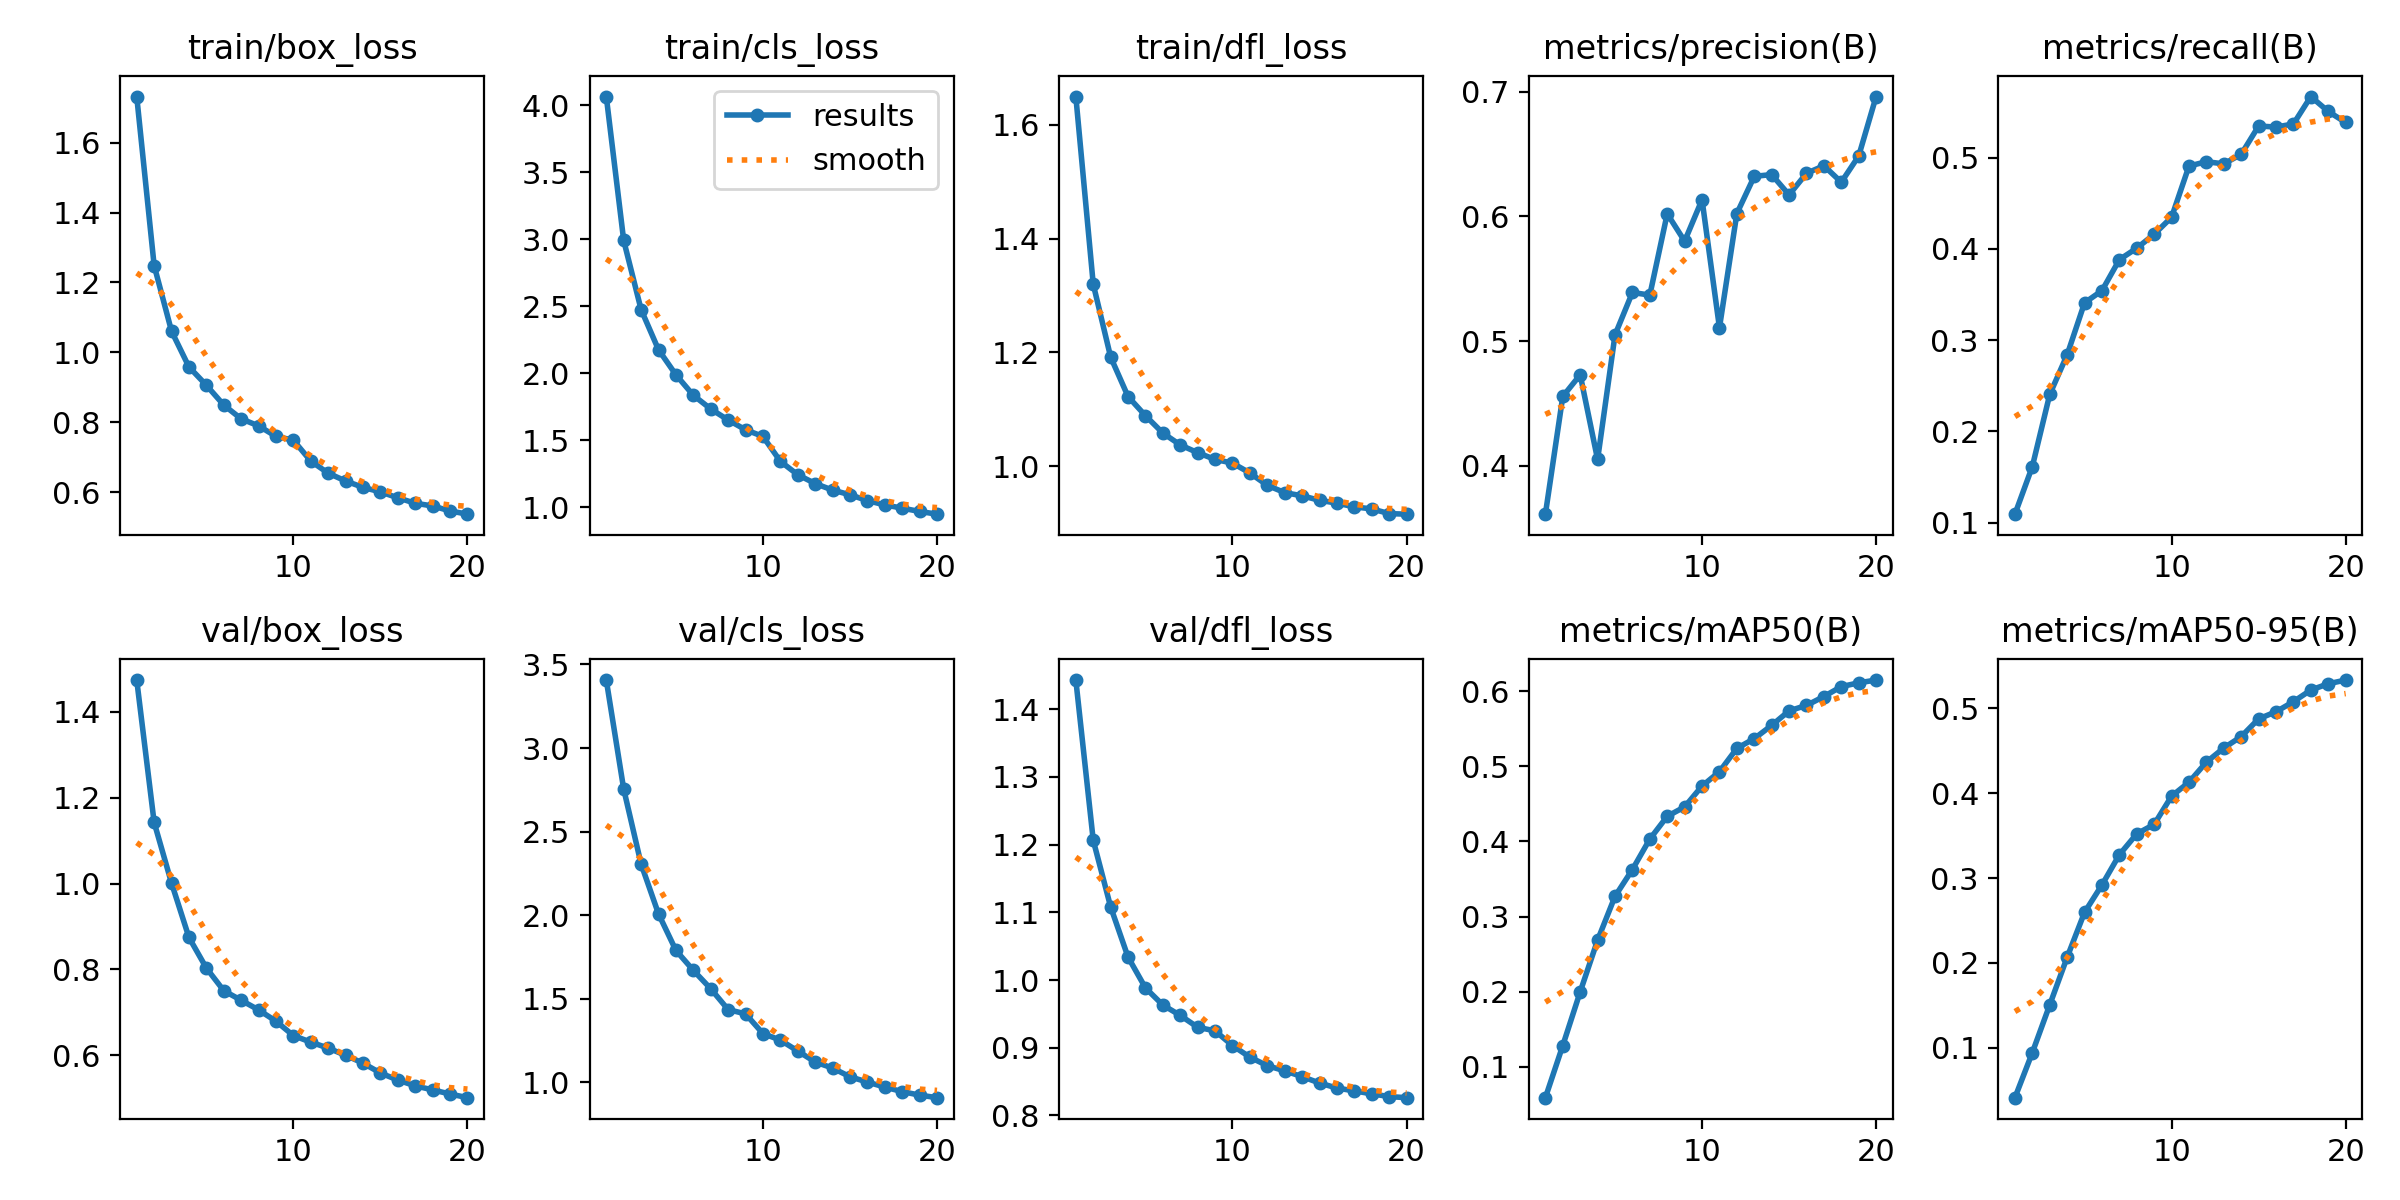

Data behind this chart, as committed beside it:
epoch, time, train/box_loss, train/cls_loss, train/dfl_loss, metrics/precision(B), metrics/recall(B), metrics/mAP50(B), metrics/mAP50-95(B), val/box_loss, val/cls_loss, val/dfl_loss, lr/pg0, lr/pg1, lr/pg2
1, 147.7, 1.732, 4.064, 1.65, 0.3613, 0.1093, 0.05901, 0.04106, 1.474, 3.407, 1.443, 0.0001146, 0.0001146, 0.0001146
2, 286.1, 1.249, 2.99, 1.32, 0.4556, 0.1615, 0.1284, 0.09416, 1.143, 2.755, 1.206, 0.0002182, 0.0002182, 0.0002182
3, 425, 1.061, 2.474, 1.192, 0.473, 0.2406, 0.1999, 0.1505, 1.001, 2.306, 1.108, 0.0003105, 0.0003105, 0.0003105
4, 566.1, 0.9583, 2.175, 1.122, 0.4051, 0.2839, 0.2686, 0.2066, 0.8744, 2.008, 1.034, 0.0002938, 0.0002938, 0.0002938
5, 705.7, 0.9058, 1.988, 1.089, 0.5049, 0.341, 0.3269, 0.2596, 0.8031, 1.79, 0.9883, 0.0002767, 0.0002767, 0.0002767
6, 847.3, 0.8491, 1.835, 1.058, 0.539, 0.3543, 0.3626, 0.2919, 0.7503, 1.671, 0.963, 0.0002596, 0.0002596, 0.0002596
7, 998.2, 0.8096, 1.733, 1.037, 0.5369, 0.3882, 0.4032, 0.3275, 0.7279, 1.56, 0.9477, 0.0002425, 0.0002425, 0.0002425
8, 1143, 0.7895, 1.65, 1.024, 0.6021, 0.4009, 0.4334, 0.3521, 0.7055, 1.436, 0.9302, 0.0002255, 0.0002255, 0.0002255
9, 1289, 0.7594, 1.578, 1.012, 0.5801, 0.4161, 0.446, 0.3633, 0.6791, 1.41, 0.9249, 0.0002084, 0.0002084, 0.0002084
10, 1437, 0.7484, 1.527, 1.005, 0.6134, 0.4347, 0.4737, 0.3966, 0.6456, 1.292, 0.9032, 0.0001913, 0.0001913, 0.0001913
11, 1578, 0.6887, 1.342, 0.9881, 0.5108, 0.4908, 0.4929, 0.413, 0.6303, 1.253, 0.886, 0.0001742, 0.0001742, 0.0001742
12, 1718, 0.6541, 1.242, 0.9664, 0.6023, 0.4956, 0.5238, 0.4367, 0.6165, 1.188, 0.8735, 0.0001571, 0.0001571, 0.0001571
13, 1856, 0.6317, 1.176, 0.9536, 0.6321, 0.4932, 0.5368, 0.4534, 0.5996, 1.122, 0.8658, 0.0001401, 0.0001401, 0.0001401
14, 1993, 0.6134, 1.127, 0.948, 0.6335, 0.5037, 0.5544, 0.4669, 0.5814, 1.086, 0.8573, 0.000123, 0.000123, 0.000123
15, 2132, 0.6005, 1.092, 0.94, 0.6172, 0.5347, 0.5738, 0.4877, 0.5584, 1.034, 0.8479, 0.0001059, 0.0001059, 0.0001059
16, 2274, 0.5836, 1.049, 0.9352, 0.6345, 0.5335, 0.581, 0.4961, 0.5419, 1.002, 0.8404, 8.88375e-05, 8.88375e-05, 8.88375e-05
17, 2417, 0.5679, 1.016, 0.9285, 0.6406, 0.537, 0.5928, 0.508, 0.5284, 0.9721, 0.8362, 7.176e-05, 7.176e-05, 7.176e-05
18, 2558, 0.5602, 0.9923, 0.925, 0.6274, 0.567, 0.6061, 0.5218, 0.519, 0.945, 0.8318, 5.46825e-05, 5.46825e-05, 5.46825e-05
19, 2696, 0.546, 0.9677, 0.9167, 0.6484, 0.5506, 0.611, 0.5291, 0.5094, 0.924, 0.8278, 3.7605e-05, 3.7605e-05, 3.7605e-05
20, 2834, 0.5367, 0.9474, 0.9157, 0.696, 0.5385, 0.6148, 0.5335, 0.5009, 0.9088, 0.8262, 2.05275e-05, 2.05275e-05, 2.05275e-05
